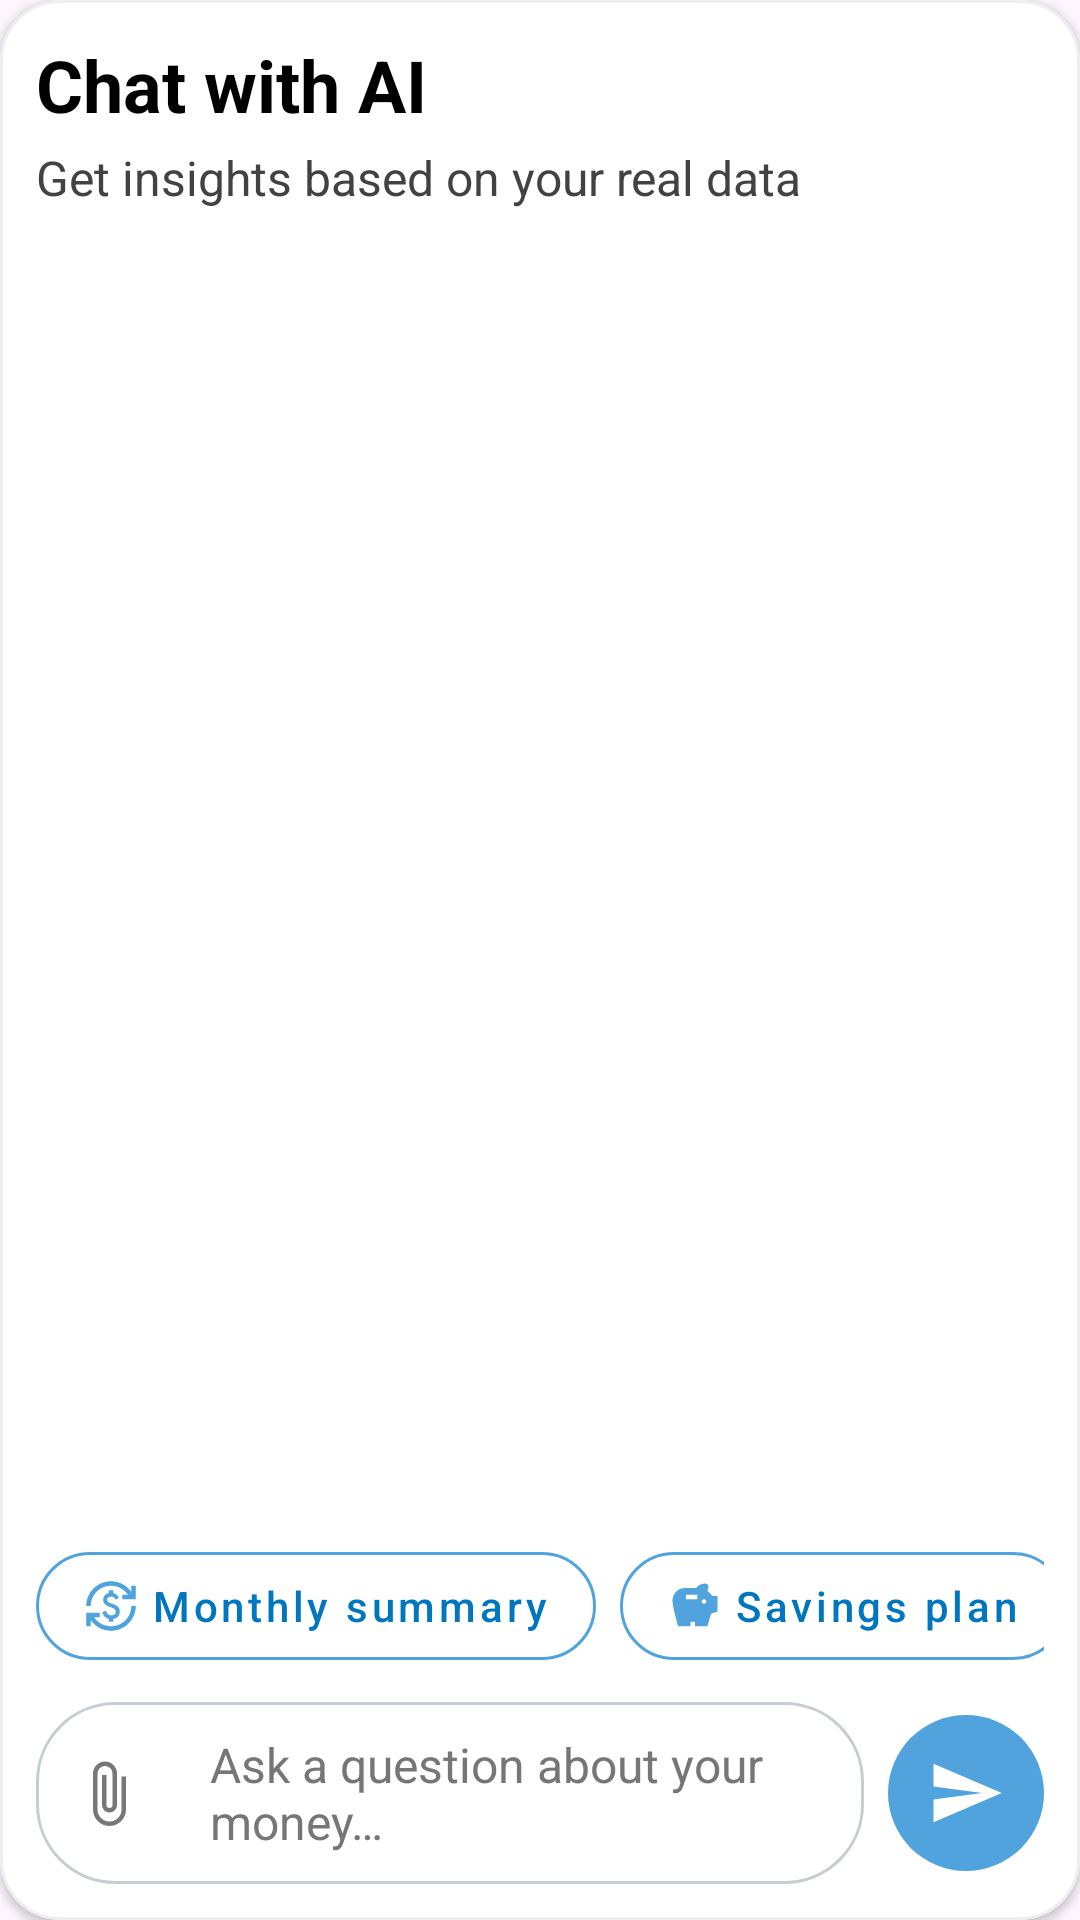

Android layout source for this screen:
<!-- AndroidManifest.xml: application theme Theme.BudgieApp -->
<!-- res/layout/activity_aichat.xml -->
<?xml version="1.0" encoding="utf-8"?>
<com.google.android.material.card.MaterialCardView xmlns:android="http://schemas.android.com/apk/res/android"
    xmlns:app="http://schemas.android.com/apk/res-auto"
    xmlns:tools="http://schemas.android.com/tools"
    app:cardBackgroundColor="@color/white"
    app:cardCornerRadius="20dp"
    app:cardElevation="2dp"
    app:strokeColor="#EEEEEE"
    app:strokeWidth="1dp"
    android:layout_width="match_parent"
    android:layout_height="match_parent"
    android:id="@+id/main"
    android:layout_margin="12dp">

    <LinearLayout
        android:layout_width="match_parent"
        android:layout_height="match_parent"
        android:orientation="vertical"
        android:padding="12dp">

        <TextView
            android:id="@+id/txtChatWithAITitle"
            android:layout_width="match_parent"
            android:layout_height="wrap_content"
            android:accessibilityHeading="true"
            android:text="@string/ai_chat_title"
            android:textColor="@color/black"
            android:textSize="24sp"
            android:textStyle="bold" />

        <TextView
            android:id="@+id/txtTip"
            android:layout_width="match_parent"
            android:layout_height="wrap_content"
            android:layout_marginTop="4dp"
            android:text="@string/ai_chat_subtitle"
            android:textColor="@color/soft_black"
            android:textSize="16sp" />

        <androidx.recyclerview.widget.RecyclerView
            android:id="@+id/rvMessages"
            app:layoutManager="androidx.recyclerview.widget.LinearLayoutManager"
            app:stackFromEnd="true"
            tools:itemCount="2"
            tools:listitem="@layout/item_chat_message_ai"
            android:layout_width="match_parent"
            android:layout_height="0dp"
            android:layout_weight="1"
            android:clipToPadding="false"
            android:paddingTop="24dp"
            android:paddingBottom="12dp" />

        <TextView
            android:id="@+id/txtChatStatus"
            android:layout_width="match_parent"
            android:layout_height="wrap_content"
            android:accessibilityLiveRegion="polite"
            android:paddingBottom="8dp"
            android:text="@string/ai_chat_thinking"
            android:textColor="@color/soft_black"
            android:visibility="gone" />

        
        <HorizontalScrollView
            android:id="@+id/presetQuestions"
            android:layout_width="match_parent"
            android:layout_height="wrap_content"
            android:scrollbars="none">

            <LinearLayout
                android:layout_width="wrap_content"
                android:layout_height="wrap_content"
                android:orientation="horizontal">

                <com.google.android.material.button.MaterialButton
                    android:id="@+id/btnMonthlySummary"
                    style="@style/Widget.MaterialComponents.Button.OutlinedButton"
                    app:cornerRadius="24dp"
                    app:icon="@drawable/baseline_currency_exchange_24"
                    app:iconTint="@color/background_header"
                    app:strokeColor="@color/background_header"
                    android:layout_width="wrap_content"
                    android:layout_height="wrap_content"
                    android:layout_marginEnd="8dp"
                    android:minHeight="48dp"
                    android:text="@string/ai_chat_monthly_summary"
                    android:textAllCaps="false"
                    android:textColor="#0076BE" />

                <com.google.android.material.button.MaterialButton
                    android:id="@+id/btnSavingsPlan"
                    style="@style/Widget.MaterialComponents.Button.OutlinedButton"
                    app:cornerRadius="24dp"
                    app:icon="@drawable/baseline_savings_24"
                    app:iconTint="@color/background_header"
                    app:strokeColor="@color/background_header"
                    android:layout_width="wrap_content"
                    android:layout_height="wrap_content"
                    android:layout_marginEnd="8dp"
                    android:minHeight="48dp"
                    android:text="@string/ai_chat_savings_plan"
                    android:textAllCaps="false"
                    android:textColor="#0076BE" />

                <com.google.android.material.button.MaterialButton
                    android:id="@+id/btnBudgetTips"
                    style="@style/Widget.MaterialComponents.Button.OutlinedButton"
                    app:cornerRadius="24dp"
                    app:strokeColor="@color/background_header"
                    android:layout_width="wrap_content"
                    android:layout_height="wrap_content"
                    android:layout_marginEnd="8dp"
                    android:minHeight="48dp"
                    android:text="@string/ai_chat_budget_tips"
                    android:textAllCaps="false"
                    android:textColor="#0076BE" />
            </LinearLayout>
        </HorizontalScrollView>
        

        <LinearLayout
            android:layout_width="match_parent"
            android:layout_height="wrap_content"
            android:layout_marginTop="8dp"
            android:gravity="center_vertical"
            android:orientation="horizontal">

            <LinearLayout
                android:layout_width="0dp"
                android:layout_height="wrap_content"
                android:layout_weight="1"
                android:background="@drawable/bg_chat_composer"
                android:gravity="center_vertical"
                android:orientation="horizontal">

                <androidx.appcompat.widget.AppCompatImageButton
                    android:id="@+id/btnAttach"
                    app:srcCompat="@drawable/ic_chat_attach"
                    app:tint="#777777"
                    android:layout_width="48dp"
                    android:layout_height="48dp"
                    android:background="?attr/selectableItemBackgroundBorderless"
                    android:contentDescription="@string/ai_chat_attach"
                    android:enabled="false" />

                <androidx.appcompat.widget.AppCompatEditText
                    android:id="@+id/etMessage"
                    android:layout_width="0dp"
                    android:layout_height="wrap_content"
                    android:layout_weight="1"
                    android:background="@null"
                    android:hint="@string/ai_chat_hint"
                    android:inputType="textCapSentences|textMultiLine"
                    android:maxLines="4"
                    android:minHeight="48dp"
                    android:padding="10dp"
                    android:textColor="@color/soft_black"
                    android:textColorHint="#767676"
                    android:textSize="16sp" />
            </LinearLayout>

            <com.google.android.material.button.MaterialButton
                android:id="@+id/btnSend"
                app:backgroundTint="@color/background_header"
                app:cornerRadius="26dp"
                app:icon="@drawable/ic_chat_send"
                app:iconGravity="textStart"
                app:iconPadding="0dp"
                app:iconSize="26dp"
                app:iconTint="@color/white"
                android:layout_width="52dp"
                android:layout_height="52dp"
                android:layout_marginStart="8dp"
                android:contentDescription="@string/ai_chat_send"
                android:enabled="false"
                android:insetTop="0dp"
                android:insetBottom="0dp"
                android:padding="0dp" />
        </LinearLayout>
    </LinearLayout>
</com.google.android.material.card.MaterialCardView>
<!-- res/layout/item_chat_message_ai.xml (included above) -->
<?xml version="1.0" encoding="utf-8"?>
<LinearLayout xmlns:android="http://schemas.android.com/apk/res/android"
    xmlns:tools="http://schemas.android.com/tools"
    android:layout_width="match_parent"
    android:layout_height="wrap_content"
    android:gravity="start"
    android:orientation="horizontal"
    android:paddingStart="0dp"
    android:paddingEnd="32dp"
    android:paddingBottom="10dp">

    <TextView
        android:layout_width="40dp"
        android:layout_height="40dp"
        android:layout_marginEnd="8dp"
        android:background="@drawable/baseline_ai_icon"
        android:gravity="center"
        android:importantForAccessibility="no"
        android:textColor="@color/white"
        android:textStyle="bold" />

    <LinearLayout
        android:layout_width="0dp"
        android:layout_height="wrap_content"
        android:layout_weight="1"
        android:background="@drawable/bg_chat_ai"
        android:orientation="vertical"
        android:padding="12dp">

        <TextView
            android:id="@+id/txtMessage"
            android:layout_width="wrap_content"
            android:layout_height="wrap_content"
            android:textColor="@color/soft_black"
            android:textIsSelectable="true"
            android:textSize="16sp"
            tools:text="Based on your spending this month, here are some areas where you could cut back:&#xA;&#xA;1. Groceries: Consider meal planning or buying in bulk.&#xA;&#xA;2. Transport: Consider public transport.&#xA;&#xA;3. Goals: Review your contributions." />

        <TextView
            android:id="@+id/txtTimestamp"
            android:layout_width="wrap_content"
            android:layout_height="wrap_content"
            android:layout_gravity="end"
            android:layout_marginTop="4dp"
            android:textColor="#666666"
            android:textSize="12sp"
            tools:text="10:43" />
    </LinearLayout>
</LinearLayout>
<!-- resources referenced by this layout -->
<resources>
  <color name="background_header">#51A3DE</color>
  <color name="black">#FF000000</color>
  <color name="soft_black">#424242</color>
  <color name="white">#FFFFFFFF</color>
  <!-- drawable baseline_savings_24 (drawable) -->
  <vector xmlns:android="http://schemas.android.com/apk/res/android" android:height="32dp" android:tint="#FFFFFF" android:viewportHeight="24" android:viewportWidth="24" android:width="32dp">
        
      <path android:fillColor="@android:color/white" android:pathData="M19.83,7.5l-2.27,-2.27c0.07,-0.42 0.18,-0.81 0.32,-1.15C17.96,3.9 18,3.71 18,3.5C18,2.67 17.33,2 16.5,2c-1.64,0 -3.09,0.79 -4,2l-5,0C4.46,4 2,6.46 2,9.5S4.5,21 4.5,21l5.5,0v-2h2v2l5.5,0l1.68,-5.59L22,14.47V7.5H19.83zM13,9H8V7h5V9zM16,11c-0.55,0 -1,-0.45 -1,-1c0,-0.55 0.45,-1 1,-1s1,0.45 1,1C17,10.55 16.55,11 16,11z"/>
      
  </vector>
  <!-- drawable bg_chat_ai (drawable) -->
  <?xml version="1.0" encoding="utf-8"?>
  <shape xmlns:android="http://schemas.android.com/apk/res/android">
    <solid
      android:color="#EEF2F5" />
    <corners
      android:radius="18dp" />
  </shape>
  <!-- drawable bg_chat_composer (drawable) -->
  <?xml version="1.0" encoding="utf-8"?>
  <shape xmlns:android="http://schemas.android.com/apk/res/android">
    <solid
      android:color="@color/white" />
    <stroke
      android:width="1dp"
      android:color="#C8CDD2" />
    <corners
      android:radius="26dp" />
  </shape>
  <!-- drawable ic_chat_attach (drawable) -->
  <?xml version="1.0" encoding="utf-8"?>
  <vector xmlns:android="http://schemas.android.com/apk/res/android"
    android:width="24dp"
    android:height="24dp"
    android:viewportWidth="24"
    android:viewportHeight="24">
    <path
      android:fillColor="#FFFFFFFF"
      android:pathData="M16.5,6.5v11a4,4 0,0 1,-8,0v-12a2.5,2.5 0,0 1,5,0v10.5a1,1 0,0 1,-2,0V6H10v10a2.5,2.5 0,0 0,5,0V5.5a4,4 0,0 0,-8,0v12a5.5,5.5 0,0 0,11,0v-11Z" />
  </vector>
  <!-- drawable ic_chat_send (drawable) -->
  <?xml version="1.0" encoding="utf-8"?>
  <vector xmlns:android="http://schemas.android.com/apk/res/android"
    android:width="24dp"
    android:height="24dp"
    android:viewportWidth="24"
    android:viewportHeight="24">
    <path
      android:fillColor="#FFFFFFFF"
      android:pathData="M2,21L23,12L2,3L2,10L17,12L2,14Z" />
  </vector>
  <string name="ai_chat_attach">Attach a file</string>
  <string name="ai_chat_budget_tips">Budget tips</string>
  <string name="ai_chat_hint">Ask a question about your money…</string>
  <string name="ai_chat_monthly_summary">Monthly summary</string>
  <string name="ai_chat_savings_plan">Savings plan</string>
  <string name="ai_chat_send">Send message</string>
  <string name="ai_chat_subtitle">Get insights based on your real data</string>
  <string name="ai_chat_thinking">AI is thinking…</string>
  <string name="ai_chat_title">Chat with AI</string>
  <style name="Theme.BudgieApp" parent="Base.Theme.BudgieApp" />
  <style name="Base.Theme.BudgieApp" parent="Theme.Material3.Light.NoActionBar">
          
          
          <item name="android:textColor">#000000</item>
      </style>
</resources>
